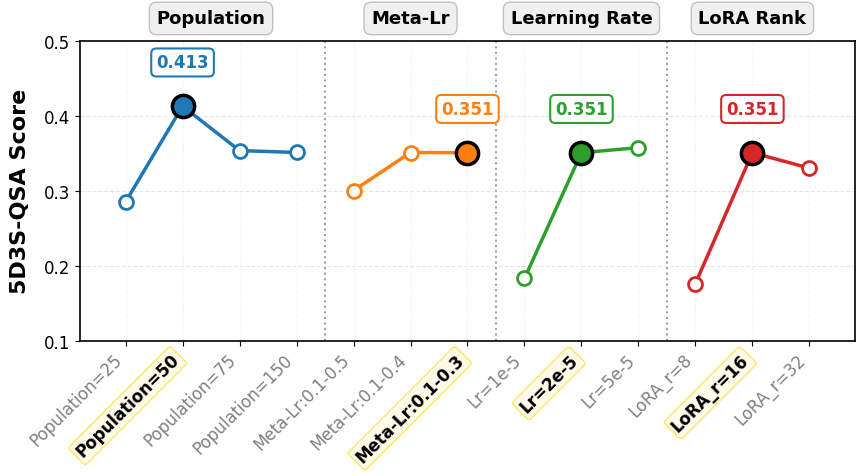

Here is the Python script that generated this plot:
import matplotlib.pyplot as plt
import numpy as np
import matplotlib.font_manager as fm

# ==================== 样式配置 ====================
# 设置全局字体为 Arial
plt.rcParams['font.family'] = 'Arial'
# 关键：设置 PDF 字体类型为 42 (TrueType)，确保导出后文字可编辑
plt.rcParams['pdf.fonttype'] = 42
plt.rcParams['ps.fonttype'] = 42

# CNS风格参数设置
plt.rcParams.update({
    'font.size': 12,
    'axes.labelsize': 14,
    'axes.titlesize': 14,
    'xtick.labelsize': 11,
    'ytick.labelsize': 12,
    'figure.dpi': 300,
    'axes.linewidth': 1.2, # 边框加粗
    'grid.linewidth': 0.8,
    'lines.linewidth': 2.5, # 折线加粗
})

# 颜色定义 (提取自图片)
COLOR_BLUE = '#1f77b4'
COLOR_ORANGE = '#ff7f0e'
COLOR_GREEN = '#2ca02c'
COLOR_RED = '#d62728'
COLOR_HIGHLIGHT_BG = '#FFF8DC' # 浅黄色背景 (Cornsilk)
COLOR_LABEL_BG = '#F0F0F0'     # 顶部标签灰底

# ==================== 数据准备 ====================
# 数据与图片对应
x_labels = [
    'Population=25', 'Population=50', 'Population=75', 'Population=150',
    'Meta-Lr:0.1-0.5', 'Meta-Lr:0.1-0.4', 'Meta-Lr:0.1-0.3',
    'Lr=1e-5', 'Lr=2e-5', 'Lr=5e-5',
    'LoRA_r=8', 'LoRA_r=16', 'LoRA_r=32'
]

values = [
    0.2854, 0.413, 0.3538, 0.3513, # Population
    0.3005, 0.3512, 0.351,         # Meta-Lr
    0.1834, 0.351, 0.3577,         # Learning Rate (注意：图片中选中的是中间那个)
    0.1765, 0.351, 0.3304          # LoRA Rank
]

# 定义分段信息
# 注意：high_idx 是该段落内第几个点是最高点/选中点 (从0开始)
segments = [
    {'name': 'Population',    'indices': [0, 1, 2, 3], 'values': values[0:4],   'color': COLOR_BLUE,   'high_idx': 1},
    {'name': 'Meta-Lr',       'indices': [4, 5, 6],    'values': values[4:7],   'color': COLOR_ORANGE, 'high_idx': 2},
    {'name': 'Learning Rate', 'indices': [7, 8, 9],    'values': values[7:10],  'color': COLOR_GREEN,  'high_idx': 1}, # 图片中选的是中间的 Lr=2e-5
    {'name': 'LoRA Rank',     'indices': [10, 11, 12], 'values': values[10:13], 'color': COLOR_RED,    'high_idx': 1}
]

# 全局高亮索引 (在整个x_labels中的索引)
global_highlight_indices = [1, 6, 8, 11] 

def plot_parameter_search():
    # 创建画布，长宽比接近图片
    fig, ax = plt.subplots(figsize=(10, 5))

    # ==================== 绘制折线与点 ====================
    for seg in segments:
        indices = seg['indices']
        vals = seg['values']
        color = seg['color']
        high_local_idx = seg['high_idx']
        
        # 1. 绘制折线 (段内连线)
        ax.plot(indices, vals, color=color, zorder=2)
        
        # 2. 绘制普通点 (空心圆)
        # 先绘制所有点为空心
        ax.plot(indices, vals, 
                marker='o', linestyle='None', 
                markersize=10, 
                markerfacecolor='white', 
                markeredgecolor=color, 
                markeredgewidth=2, 
                zorder=3)
        
        # 3. 绘制高亮选中点 (巨大实心圆 + 黑边框)
        high_global_idx = indices[high_local_idx]
        high_val = vals[high_local_idx]
        
        ax.plot(high_global_idx, high_val,
                marker='o', 
                markersize=16, # 巨大
                markerfacecolor=color, # 实心颜色
                markeredgecolor='black', # 黑边框
                markeredgewidth=2.5, 
                zorder=4)
        
        # 4. 添加数值标签框
        # 这里的数值需要手动匹配图片，或者直接读取
        label_text = f"{high_val:.3f}"
        
        ax.annotate(label_text,
                    xy=(high_global_idx, high_val),
                    xytext=(0, 25), # 向上偏移
                    textcoords='offset points',
                    ha='center', va='bottom',
                    fontsize=12, fontweight='bold', color=color,
                    bbox=dict(boxstyle='round,pad=0.3', 
                              facecolor='white', 
                              edgecolor=color, 
                              linewidth=1.5))

    # ==================== 坐标轴设置 ====================
    # Y轴
    ax.set_ylim(0.1, 0.5)
    ax.set_yticks([0.1, 0.2, 0.3, 0.4, 0.5])
    ax.set_ylabel('5D3S-QSA Score', fontsize=16, fontweight='bold', labelpad=10)
    
    # X轴
    ax.set_xlim(-0.8, len(x_labels) - 0.2)
    ax.set_xticks(range(len(x_labels)))
    ax.set_xticklabels(x_labels, rotation=45, ha='right', fontsize=12)

    # ==================== 美化 X 轴标签 ====================
    # 获取所有标签对象
    xtick_labels = ax.get_xticklabels()
    
    for i, label in enumerate(xtick_labels):
        if i in global_highlight_indices:
            # 高亮样式：黑色，加粗，黄色圆角背景
            label.set_color('black')
            label.set_fontweight('bold')
            label.set_bbox(dict(facecolor=COLOR_HIGHLIGHT_BG, 
                                edgecolor='#FFD700', # 金色边框 
                                boxstyle='round,pad=0.2', 
                                alpha=0.6))
        else:
            # 普通样式：灰色
            label.set_color('gray')
            label.set_fontweight('normal')

    # ==================== 添加分割线 ====================
    # 在每组之间添加灰色虚线
    dividers = [3.5, 6.5, 9.5]
    for x in dividers:
        ax.axvline(x=x, color='#A0A0A0', linestyle=':', linewidth=1.5, zorder=0)

    # 添加横向基准线 (虚线)
    ax.grid(axis='y', linestyle='--', alpha=0.5, color='#D0D0D0')
    ax.grid(axis='x', linestyle='--', alpha=0.3, color='#E0E0E0') # X轴网格淡一点

    # ==================== 添加顶部组名标签 ====================
    # 计算每组的中心位置
    group_centers = [1.5, 5.0, 8.0, 11.0] # 大概的视觉中心
    group_names = ['Population', 'Meta-Lr', 'Learning Rate', 'LoRA Rank']
    
    y_pos = 0.53 # 放在图表上方
    
    for x, name in zip(group_centers, group_names):
        ax.text(x, y_pos, name, 
                ha='center', va='center', 
                fontsize=13, fontweight='bold',
                bbox=dict(boxstyle='round,pad=0.4', 
                          facecolor=COLOR_LABEL_BG, 
                          edgecolor='#C0C0C0', 
                          linewidth=1.0),
                transform=ax.transData, # 使用数据坐标
                clip_on=False) # 允许画在图表外面

    # 调整顶部边距以容纳标签
    plt.subplots_adjust(top=0.85, bottom=0.25)

    # 隐藏上右边框
    # ax.spines['top'].set_visible(False) # 图片里似乎保留了框，只是上面的标签盖住了
    # ax.spines['right'].set_visible(False)
    
    # 确保左下边框是黑色的
    ax.spines['left'].set_color('black')
    ax.spines['bottom'].set_color('black')
    ax.spines['top'].set_color('black')
    ax.spines['right'].set_color('black')

    # ==================== 保存输出 ====================
    # 保存为 PDF (矢量)
    pdf_file = "Parameter_Sensitivity_Analysis.pdf"
    plt.savefig(pdf_file, format='pdf', dpi=300, bbox_inches='tight')
    
    # 保存为 PNG (预览)
    png_file = "Parameter_Sensitivity_Analysis.png"
    plt.savefig(png_file, format='png', dpi=300, bbox_inches='tight')
    
    print(f"图表已生成:\n1. {pdf_file} (矢量图)\n2. {png_file} (预览图)")
    plt.show()

if __name__ == '__main__':
    plot_parameter_search()
